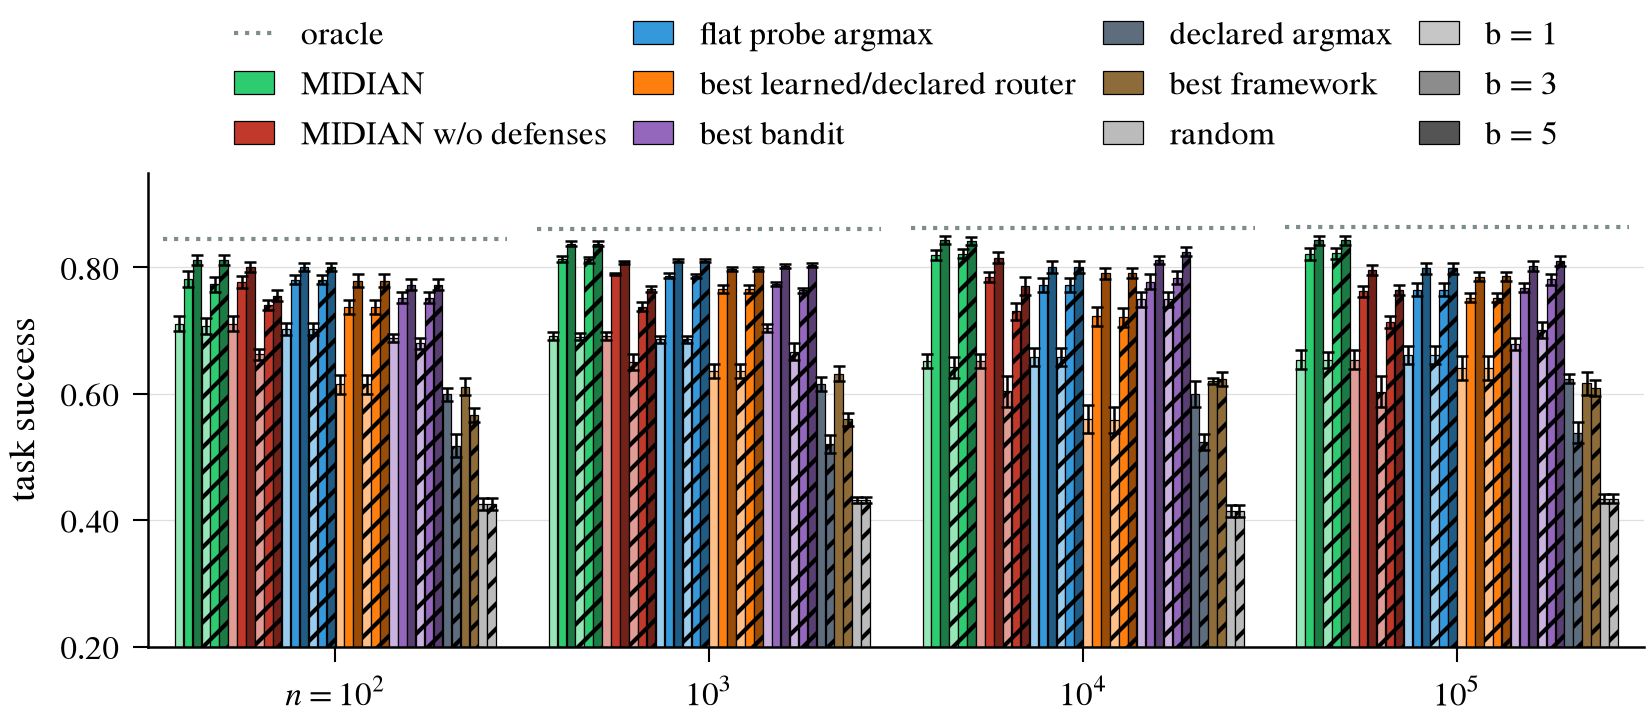

The file beside this chart, header and first rows:
group, regime, arm, key, b, chosen, value, ci_lo, ci_hi, b_invariant
n = 100, honest, MIDIAN, midian, 1, midian, 0.7105, 0.6986, 0.7224, False
n = 100, honest, MIDIAN, midian, 3, midian, 0.7816, 0.7695, 0.7937, False
n = 100, honest, MIDIAN, midian, 5, midian, 0.8121, 0.8038, 0.8204, False
n = 100, β=0.5 cartel, MIDIAN, midian, 1, midian, 0.7077, 0.6954, 0.72, False
n = 100, β=0.5 cartel, MIDIAN, midian, 3, midian, 0.7743, 0.7611, 0.7848, False
n = 100, β=0.5 cartel, MIDIAN, midian, 5, midian, 0.8121, 0.8038, 0.8204, False
n = 100, honest, MIDIAN w/o defenses, midian_wo_defenses, 1, midian_wo_defenses, 0.7105, 0.6986, 0.7224, False
n = 100, honest, MIDIAN w/o defenses, midian_wo_defenses, 3, midian_wo_defenses, 0.7771, 0.7674, 0.7865, False
n = 100, honest, MIDIAN w/o defenses, midian_wo_defenses, 5, midian_wo_defenses, 0.8002, 0.7924, 0.808, False
n = 100, β=0.5 cartel, MIDIAN w/o defenses, midian_wo_defenses, 1, midian_wo_defenses, 0.6625, 0.6534, 0.6716, False
n = 100, β=0.5 cartel, MIDIAN w/o defenses, midian_wo_defenses, 3, midian_wo_defenses, 0.7405, 0.7321, 0.7489, False
n = 100, β=0.5 cartel, MIDIAN w/o defenses, midian_wo_defenses, 5, midian_wo_defenses, 0.7552, 0.7467, 0.7637, False
n = 100, honest, flat probe argmax, flat_probe_argmax_online, 1, flat_probe_argmax_online, 0.7023, 0.6924, 0.7122, False
n = 100, honest, flat probe argmax, flat_probe_argmax_online, 3, flat_probe_argmax_online, 0.7805, 0.7732, 0.7878, False
n = 100, honest, flat probe argmax, flat_probe_argmax_online, 5, flat_probe_argmax_online, 0.8006, 0.7938, 0.8074, False
n = 100, β=0.5 cartel, flat probe argmax, flat_probe_argmax_online, 1, flat_probe_argmax_online, 0.7023, 0.6924, 0.7122, False
n = 100, β=0.5 cartel, flat probe argmax, flat_probe_argmax_online, 3, flat_probe_argmax_online, 0.7805, 0.7732, 0.7878, False
n = 100, β=0.5 cartel, flat probe argmax, flat_probe_argmax_online, 5, flat_probe_argmax_online, 0.8006, 0.7938, 0.8074, False
n = 100, honest, best learned/declared router, best_learned, 1, mlp_router x8; knn_router_online x2, 0.6151, 0.5999, 0.6303, False
n = 100, honest, best learned/declared router, best_learned, 3, knn_router_online x10, 0.7376, 0.7262, 0.749, False
n = 100, honest, best learned/declared router, best_learned, 5, knn_router_online x10, 0.7788, 0.7687, 0.7889, False
n = 100, β=0.5 cartel, best learned/declared router, best_learned, 1, mlp_router x8; knn_router_online x2, 0.6151, 0.5999, 0.6303, False
n = 100, β=0.5 cartel, best learned/declared router, best_learned, 3, knn_router_online x10, 0.7376, 0.7262, 0.749, False
n = 100, β=0.5 cartel, best learned/declared router, best_learned, 5, knn_router_online x10, 0.7788, 0.7687, 0.7889, False
n = 100, honest, best bandit, best_bandit, 1, warm_start_bandit[n0=0.5] x10, 0.6881, 0.6815, 0.6947, False
n = 100, honest, best bandit, best_bandit, 3, linucb_honest[bonus=own] x10, 0.7524, 0.7439, 0.7609, False
n = 100, honest, best bandit, best_bandit, 5, linucb_honest[bonus=own] x10, 0.7729, 0.7637, 0.7821, False
n = 100, β=0.5 cartel, best bandit, best_bandit, 1, linucb_honest[bonus=own] x10, 0.6798, 0.6709, 0.6887, False
n = 100, β=0.5 cartel, best bandit, best_bandit, 3, linucb_honest[bonus=own] x10, 0.7524, 0.7439, 0.7609, False
n = 100, β=0.5 cartel, best bandit, best_bandit, 5, linucb_honest[bonus=own] x10, 0.7729, 0.7637, 0.7821, False
n = 100, honest, declared argmax, declared_argmax, -, declared_argmax, 0.5991, 0.5888, 0.6094, True
n = 100, β=0.5 cartel, declared argmax, declared_argmax, -, declared_argmax, 0.5181, 0.5002, 0.536, True
n = 100, honest, best framework, best_framework, -, fw_magentic_one | embed x10, 0.6111, 0.5976, 0.6246, False
n = 100, β=0.5 cartel, best framework, best_framework, -, fw_magentic_one | sota x10, 0.5661, 0.5548, 0.5774, False
n = 100, honest, random, random, -, random, 0.4258, 0.4167, 0.4349, True
n = 100, β=0.5 cartel, random, random, -, random, 0.4258, 0.4167, 0.4349, True
n = 1,000, honest, MIDIAN, midian, 1, midian, 0.6913, 0.6855, 0.6971, False
n = 1,000, honest, MIDIAN, midian, 3, midian, 0.8134, 0.8092, 0.8176, False
n = 1,000, honest, MIDIAN, midian, 5, midian, 0.8377, 0.834, 0.8414, False
n = 1,000, β=0.5 cartel, MIDIAN, midian, 1, midian, 0.6904, 0.6845, 0.6963, False
n = 1,000, β=0.5 cartel, MIDIAN, midian, 3, midian, 0.8133, 0.8071, 0.8163, False
n = 1,000, β=0.5 cartel, MIDIAN, midian, 5, midian, 0.8375, 0.8339, 0.8411, False
n = 1,000, honest, MIDIAN w/o defenses, midian_wo_defenses, 1, midian_wo_defenses, 0.6913, 0.6855, 0.6971, False
n = 1,000, honest, MIDIAN w/o defenses, midian_wo_defenses, 3, midian_wo_defenses, 0.789, 0.7877, 0.7911, False
n = 1,000, honest, MIDIAN w/o defenses, midian_wo_defenses, 5, midian_wo_defenses, 0.8079, 0.805, 0.8108, False
n = 1,000, β=0.5 cartel, MIDIAN w/o defenses, midian_wo_defenses, 1, midian_wo_defenses, 0.6505, 0.6384, 0.6626, False
n = 1,000, β=0.5 cartel, MIDIAN w/o defenses, midian_wo_defenses, 3, midian_wo_defenses, 0.7379, 0.7312, 0.7446, False
n = 1,000, β=0.5 cartel, MIDIAN w/o defenses, midian_wo_defenses, 5, midian_wo_defenses, 0.7658, 0.7608, 0.7708, False
n = 1,000, honest, flat probe argmax, flat_probe_argmax_online, 1, flat_probe_argmax_online, 0.686, 0.6804, 0.6916, False
n = 1,000, honest, flat probe argmax, flat_probe_argmax_online, 3, flat_probe_argmax_online, 0.7871, 0.7837, 0.7904, False
n = 1,000, honest, flat probe argmax, flat_probe_argmax_online, 5, flat_probe_argmax_online, 0.8108, 0.8082, 0.8134, False
n = 1,000, β=0.5 cartel, flat probe argmax, flat_probe_argmax_online, 1, flat_probe_argmax_online, 0.686, 0.6804, 0.6916, False
n = 1,000, β=0.5 cartel, flat probe argmax, flat_probe_argmax_online, 3, flat_probe_argmax_online, 0.7869, 0.7836, 0.7902, False
n = 1,000, β=0.5 cartel, flat probe argmax, flat_probe_argmax_online, 5, flat_probe_argmax_online, 0.8108, 0.8082, 0.8134, False
n = 1,000, honest, best learned/declared router, best_learned, 1, mlp_router x9; knn_router_online x1, 0.6364, 0.6251, 0.6477, False
n = 1,000, honest, best learned/declared router, best_learned, 3, knn_router_online x10, 0.7656, 0.7596, 0.7716, False
n = 1,000, honest, best learned/declared router, best_learned, 5, knn_router_online x10, 0.7976, 0.7941, 0.8011, False
n = 1,000, β=0.5 cartel, best learned/declared router, best_learned, 1, mlp_router x9; knn_router_online x1, 0.6364, 0.6251, 0.6477, False
n = 1,000, β=0.5 cartel, best learned/declared router, best_learned, 3, knn_router_online x10, 0.7656, 0.7596, 0.7716, False
n = 1,000, β=0.5 cartel, best learned/declared router, best_learned, 5, knn_router_online x10, 0.7976, 0.7941, 0.8011, False
... 84 more rows
